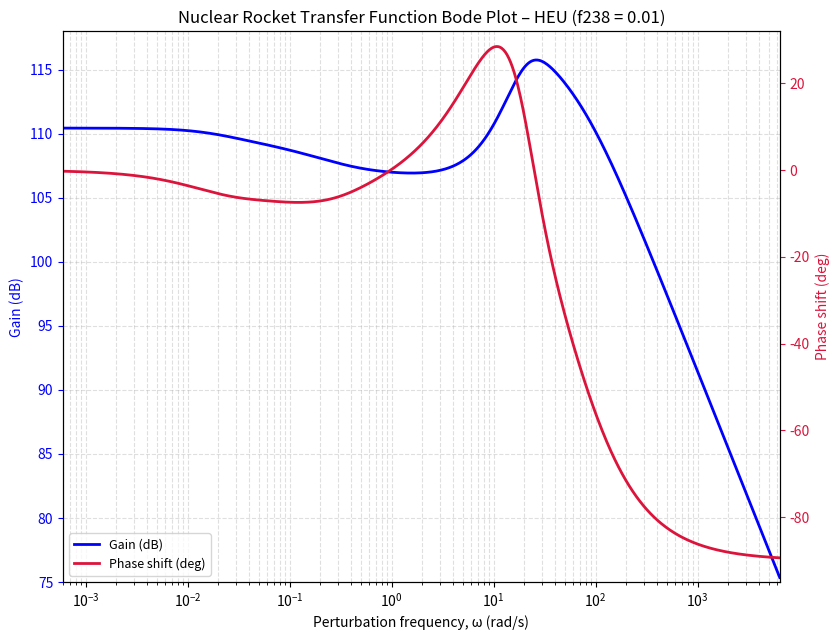
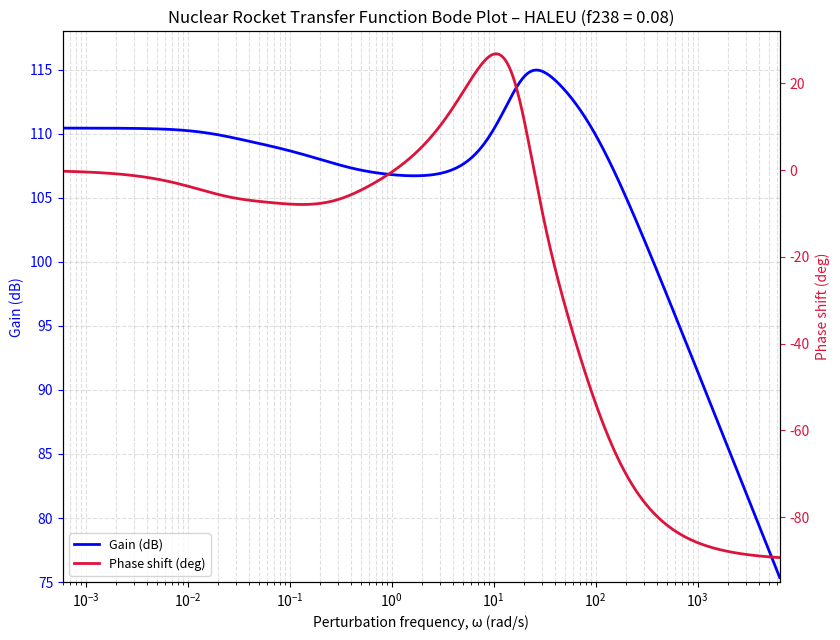
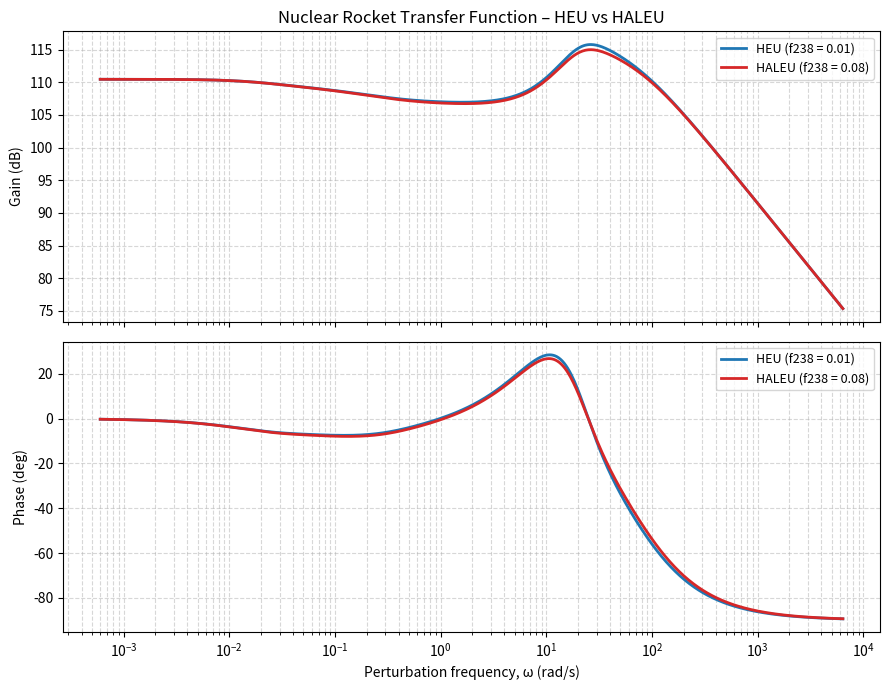
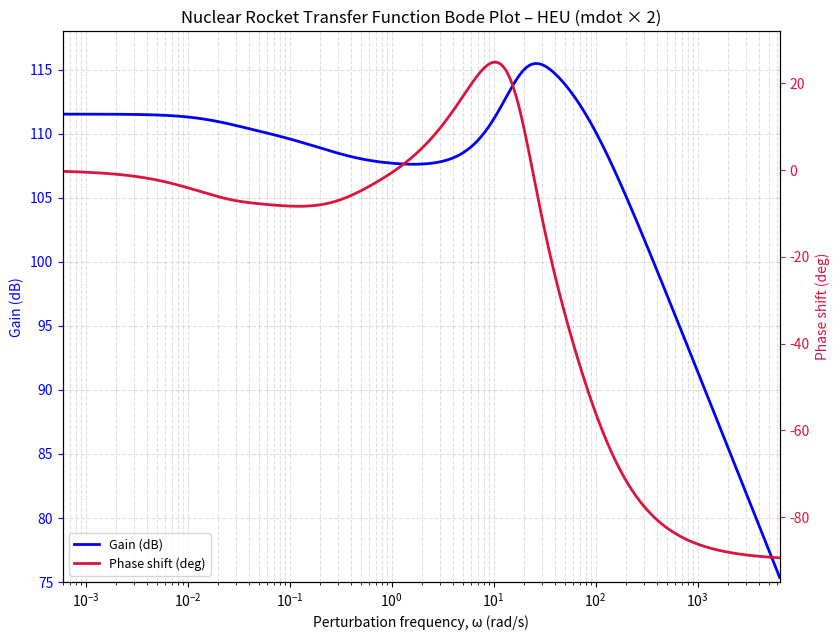

Source code (Python) for these figures, in order:
#!/usr/bin/env python3
"""
Educational NTR closed-loop transfer-function & Bode-plot calculator  (REVISION 5)
HEU and HALEU cases with 12 delayed-neutron groups (6 U-235 thermal + 6 U-238 fast).
Follows the derivation in the class PDF ("Reactor stability model") and the
corresponding MATLAB Live Script (Pillar7 / SPST513).

NEW IN REVISION 5
  * Corrected stability assessment.  The plotted quantity is the CLOSED-LOOP
    transfer function K_RT G_RT(jω).  Classical open-loop gain/phase margins
    cannot be read from it.  The previous code therefore produced a spurious
    "UNSTABLE" label even though D0 < 0 (self-regulating) and the resonance
    is modest.  Diagnostics now check:
        – sign of the static feedback coefficient D0
        – consistency of low-frequency gain with 1/|D0|
        – height of the resonant peak above DC gain
    and report a verdict that matches the textbook description
    ("self-regulating and stable").

REVISION 4 features retained
  * Physical-parameter derivation (mdot, Sfm, rf, … → τ_f, τ_m, τ_p, A_f, A_m, B_p)
  * Ability to vary mass-flow rate (or any other physical parameter) and
    immediately re-compute the Bode plot.
  * 12-group delayed-neutron data, HEU/HALEU presets, dual-axis Bode plots.

KNOWN LIMITATIONS
  * Linearised small-perturbation model about steady-state power q0.
  * beta is the physical delayed fraction (no importance weighting).
  * HEU and HALEU share the same thermal/feedback parameters unless overrides
    are supplied.
"""

import cmath
import math
import os
from dataclasses import dataclass, field
from typing import Dict, Tuple

import numpy as np
import matplotlib

if not os.environ.get("DISPLAY") and os.name != "nt" and os.uname().sysname != "Darwin":
    matplotlib.use("Agg")
import matplotlib.pyplot as plt

# ----------------------------------------------------------------------
# User-tunable switches
# ----------------------------------------------------------------------
AXIS = "omega"          # "omega" (rad/s, matches PDF) or "hz"
SHOW = True             # plt.show() after saving figures
MAKE_OVERLAY = True     # write HEU-vs-HALEU comparison figure
OUTDIR = "."

# Frequency sweep, rad/s (PDF plot spans ~6e-4 … 6.4e3 rad/s)
W_MIN, W_MAX = 6.0e-4, 6.4e3

# ----------------------------------------------------------------------
# 1. Physical / geometric / material parameters  (from MATLAB Live Script)
#    Change any of these (especially mdot) to explore system response.
# ----------------------------------------------------------------------
PHYS = dict(
    # Core average power density
    q0=3750.0,              # W cm^-3

    # Prompt neutron generation time
    Lambda=1.00e-4,         # s

    # Fuel
    Sfm=3.5,                # cm^-1  surface area of fuel per unit volume of fuel element
    rf=0.025,               # cm     characteristic heat-transfer distance through fuel
    kf=0.23,                # W cm^-1 K^-1  thermal conductivity of fuel
    Cpf=0.15,               # W s g^-1 K^-1 specific heat of fuel
    pf=13.5,                # g cm^-3 density of fuel
    alphaf=-2.00e-5,        # K^-1   fuel temperature coefficient of reactivity

    # Graphite moderator
    Smp=8.3,                # cm^-1  surface area of coolant holes per unit volume
    rm=0.2,                 # cm     characteristic distance through graphite matrix
    km=0.31,                # W cm^-1 K^-1  thermal conductivity of graphite
    Cpm=1.9,                # W s g^-1 K^-1 specific heat of graphite
    pm=1.7,                 # g cm^-3 density of graphite
    alpham=-4.50e-5,        # K^-1   moderator temperature coefficient of reactivity

    # Hydrogen propellant
    Cpp=16.8,               # W s g^-1 K^-1 specific heat of hydrogen
    hc=0.5,                 # W cm^-2 K^-1  heat-transfer coefficient
    P=7.0,                  # MPa    average propellant pressure
    T=1500.0,               # K      average propellant temperature
    R=4.2,                  # MPa cm^3 g^-1 K^-1  gas constant of hydrogen
    mdot=0.083,             # g s^-1 cm^-3  hydrogen mass-flow rate per unit volume of fuel element
    bp=100.0,               # cm^3 g^-1  hydrogen density coefficient of reactivity
)


def derive_thermal_params(phys: Dict[str, float] = None) -> Dict[str, float]:
    """
    Derive the transfer-function parameters that appear in the closed-loop
    expression from the physical quantities (exactly as the MATLAB script).

    Returns a dict containing:
        q0, Lambda,
        tau_f, A_f, alpha_f,
        tau_m, A_m, alpha_m,
        tau_p, B_p, beta_p
    plus diagnostic quantities Ufm, Ump, D0, mdot.
    """
    p = dict(PHYS if phys is None else phys)

    # Thermal conductances
    Ufm = p["kf"] * p["Sfm"] / p["rf"]
    Ump = p["Smp"] / (p["rm"] / p["km"] + 1.0 / p["hc"])

    # Time constants
    tau_f = p["pf"] * p["Cpf"] / Ufm
    tau_m = (p["pm"] * p["Cpm"]) / (Ufm + Ump)
    tau_p = (p["P"] * p["Cpp"]) / (p["R"] * p["T"] * (Ump + 2.0 * p["mdot"] * p["Cpp"]))

    # Thermal resistances / gains
    A_f = 1.0 / Ufm
    A_m = 1.0 / (Ufm + Ump)
    B_p = (Ump * p["P"]) / (
        p["R"] * p["T"] ** 2 * (Ufm + Ump) * (Ump + 2.0 * p["mdot"] * p["Cpp"])
    )

    # Static reactivity feedback coefficient (key stability indicator)
    D0 = p["alphaf"] * A_f + p["alpham"] * A_m - p["bp"] * B_p

    return dict(
        q0=p["q0"],
        Lambda=p["Lambda"],
        tau_f=tau_f,
        A_f=A_f,
        alpha_f=p["alphaf"],
        tau_m=tau_m,
        A_m=A_m,
        alpha_m=p["alpham"],
        tau_p=tau_p,
        B_p=B_p,
        beta_p=p["bp"],
        # extra diagnostic quantities
        Ufm=Ufm,
        Ump=Ump,
        D0=D0,
        mdot=p["mdot"],
    )


# ----------------------------------------------------------------------
# 2. Delayed-neutron data (Keepin, Wimett & Zeigler 1957)
# ----------------------------------------------------------------------
BETA235_TOTAL = 0.0065
a_235 = np.array([0.033, 0.219, 0.196, 0.395, 0.115, 0.042])
lam_235 = np.array([0.0124, 0.0305, 0.111, 0.301, 1.14, 3.01])
beta_235 = BETA235_TOTAL * a_235

BETA238_TOTAL = 0.0148
a_238 = np.array([0.013, 0.137, 0.162, 0.388, 0.225, 0.075])
lam_238 = np.array([0.0132, 0.0321, 0.139, 0.358, 1.41, 4.02])
beta_238 = BETA238_TOTAL * a_238

NU_235 = 2.43
NU_238 = 2.80


def neutron_fraction_from_fission_fraction(F238, nu5=NU_235, nu8=NU_238):
    """Convert a U-238 fission-RATE fraction to a fission-NEUTRON fraction."""
    return F238 * nu8 / (F238 * nu8 + (1.0 - F238) * nu5)


def make_12group(f238: float) -> Tuple[np.ndarray, np.ndarray]:
    """
    f238 = fraction of fission NEUTRONS born in U-238 (fast fission).
      HEU preset 0.01, HALEU preset 0.08 (ANL/NSE-20/55).
    Returns (beta[12], lam[12]); beta.sum() is the total delayed fraction.
    """
    beta = np.concatenate([(1.0 - f238) * beta_235, f238 * beta_238])
    lam = np.concatenate([lam_235, lam_238])
    return beta, lam


# ----------------------------------------------------------------------
# 3. Case definition
# ----------------------------------------------------------------------
@dataclass
class Case:
    name: str
    f238: float
    overrides: dict = field(default_factory=dict)
    color: str = "tab:blue"
    use_physical: bool = True

    def params(self) -> Dict[str, float]:
        if self.use_physical:
            phys = dict(PHYS)
            phys.update({k: v for k, v in self.overrides.items() if k in PHYS})
            derived = derive_thermal_params(phys)
            derived.update({k: v for k, v in self.overrides.items() if k not in PHYS})
            return derived
        else:
            base = derive_thermal_params()
            base.update(self.overrides)
            return base


HEU = Case("HEU (f238 = 0.01)", 0.01, color="tab:blue")
HALEU = Case("HALEU (f238 = 0.08)", 0.08, color="tab:red")


# ----------------------------------------------------------------------
# 4. Transfer function (vectorised)
# ----------------------------------------------------------------------
def transfer_function(omega, case: Case):
    """K_RT G_RT(iω) = θ_o / θ_i for the closed loop.  omega in rad/s."""
    p = case.params()
    beta, lam = make_12group(case.f238)
    w = np.atleast_1d(np.asarray(omega, dtype=float))
    s = 1j * w

    # Kinetics
    D_kin = s * p["Lambda"] + np.sum(
        s[:, None] * beta[None, :] / (s[:, None] + lam[None, :]), axis=1
    )
    kin = D_kin / p["q0"]

    # Feedback (entered as positive numbers → negative reactivity feedback)
    lag_f = 1.0 + s * p["tau_f"]
    lag_m = 1.0 + s * p["tau_m"]
    lag_p = 1.0 + s * p["tau_p"]
    fuel = -p["alpha_f"] * p["A_f"] / lag_f
    mod = -p["alpha_m"] * p["A_m"] / (lag_f * lag_m)
    prop = +p["beta_p"] * p["B_p"] / (lag_f * lag_m * lag_p)

    return 1.0 / (kin + fuel + mod + prop)


def gain_phase(omega, case: Case):
    tf = transfer_function(omega, case)
    gain_db = 20.0 * np.log10(np.abs(tf))
    phase = np.degrees(np.unwrap(np.angle(tf)))
    return gain_db, phase


# ----------------------------------------------------------------------
# 5. Detailed single-frequency walk-through
# ----------------------------------------------------------------------
def compute_one_frequency(omega, case: Case, label: str = ""):
    p = case.params()
    beta, lam = make_12group(case.f238)
    s = 1j * omega
    print("=" * 72)
    print(f"ω = {omega:.4g} rad/s  ({omega / (2 * math.pi):.4g} Hz)   {label or case.name}")
    print(f"total β = {beta.sum():.6f}   mdot = {p.get('mdot', 'n/a')} g s⁻¹ cm⁻³")
    print("=" * 72)

    D_kin = s * p["Lambda"]
    print("\n--- Step A: kinetics denominator ---")
    print(f"  prompt term s·Λ = {D_kin}")
    for i, (b, l) in enumerate(zip(beta, lam), start=1):
        term = s * b / (s + l)
        D_kin += term
        print(f"  group {i:2d}: s·β/(s+λ) = {term}")
    kin = D_kin / p["q0"]
    print(f"  D_kin = {D_kin}\n  D_kin/q0 = {kin}")

    lag_f = 1.0 + s * p["tau_f"]
    lag_m = 1.0 + s * p["tau_m"]
    lag_p = 1.0 + s * p["tau_p"]
    fuel = -p["alpha_f"] * p["A_f"] / lag_f
    mod = -p["alpha_m"] * p["A_m"] / (lag_f * lag_m)
    prop = +p["beta_p"] * p["B_p"] / (lag_f * lag_m * lag_p)
    print("\n--- Steps B–D: feedback (positive = negative reactivity feedback) ---")
    print(f"  fuel       -α_f A_f/(1+s τ_f)                 = {fuel}")
    print(f"  moderator  -α_m A_m/(lag_f·lag_m)             = {mod}")
    print(f"  propellant +β_p B_p/(lag_f·lag_m·lag_p)       = {prop}")

    denom = kin + fuel + mod + prop
    TF = 1.0 / denom
    print("\n--- Step E: closed-loop result ---")
    print(f"  denominator = {denom}\n  TF = {TF}")
    print(
        f"  |TF| = {abs(TF):.6e}   Gain = {20 * math.log10(abs(TF)):.2f} dB   "
        f"Phase = {math.degrees(cmath.phase(TF)):.2f} deg\n"
    )
    return TF


# ----------------------------------------------------------------------
# 6. Diagnostics & stability assessment  (CORRECTED)
# ----------------------------------------------------------------------
def diagnose(case: Case, n_points: int = 2000) -> Dict:
    """
    Compute key Bode features of the CLOSED-LOOP transfer function and a
    stability verdict appropriate to this self-regulating reactor model.
    """
    omega = np.logspace(math.log10(W_MIN), math.log10(W_MAX), n_points)
    g, ph = gain_phase(omega, case)
    p = case.params()

    # Low-frequency asymptote
    g_lo, ph_lo = g[0], ph[0]

    # Expected DC gain from static feedback
    D0 = p.get("D0")
    if D0 is not None and abs(D0) > 0:
        g_dc_expected = 20.0 * math.log10(1.0 / abs(D0))
    else:
        g_dc_expected = float("nan")

    # Gain peak
    i_g = np.argmax(g)
    g_peak, w_gpeak = g[i_g], omega[i_g]
    peaking_db = g_peak - g_lo          # resonance height above DC gain

    # Phase peak (most positive)
    i_ph = np.argmax(ph)
    ph_peak, w_phpeak = ph[i_ph], omega[i_ph]

    # High-frequency end
    g_hi, ph_hi = g[-1], ph[-1]

    # ------------------------------------------------------------------
    # Stability verdict for a closed-loop self-regulating reactor
    # ------------------------------------------------------------------
    # 1. D0 must be negative (negative reactivity feedback → self-regulating)
    # 2. Resonant peaking should be modest (a few dB).  Large peaking would
    #    indicate lightly-damped complex poles.
    # Classical open-loop margins are NOT applicable to this closed-loop TF.
    if D0 is None:
        verdict = "UNKNOWN (D0 not available)"
    elif D0 >= 0:
        verdict = "UNSTABLE / not self-regulating (D0 ≥ 0)"
    elif peaking_db > 15.0:
        verdict = "MARGINALLY STABLE / lightly damped (large resonant peak)"
    else:
        verdict = "STABLE (self-regulating, D0 < 0, modest resonance)"

    diag = dict(
        case_name=case.name,
        total_beta=float(make_12group(case.f238)[0].sum()),
        mdot=p.get("mdot"),
        tau_f=p["tau_f"],
        tau_m=p["tau_m"],
        tau_p=p["tau_p"],
        A_f=p["A_f"],
        A_m=p["A_m"],
        B_p=p["B_p"],
        beta_p_Bp=p["beta_p"] * p["B_p"],
        D0=D0,
        g_lo=g_lo,
        ph_lo=ph_lo,
        g_dc_expected=g_dc_expected,
        g_peak=g_peak,
        w_gpeak=w_gpeak,
        peaking_db=peaking_db,
        ph_peak=ph_peak,
        w_phpeak=w_phpeak,
        g_hi=g_hi,
        ph_hi=ph_hi,
        verdict=verdict,
    )
    return diag


def print_diagnostics(diag: Dict):
    print("\n" + "=" * 72)
    print(f"DIAGNOSTICS – {diag['case_name']}")
    print("=" * 72)
    print(f"  total delayed-neutron fraction β   = {diag['total_beta']:.6f}")
    print(f"  mass-flow rate ṁ                  = {diag['mdot']:.4g} g s⁻¹ cm⁻³")
    print(f"  α_f = {PHYS['alphaf']:.4e}     α_m = {PHYS['alpham']:.4e}")
    print(f"  τ_f = {diag['tau_f']:.4e} s    τ_m = {diag['tau_m']:.4e} s    τ_p = {diag['tau_p']:.4e} s")
    print(f"  A_f = {diag['A_f']:.4e} cm³ K/W   A_m = {diag['A_m']:.4e} cm³ K/W")
    print(f"  β_p·B_p = {diag['beta_p_Bp']:.4e} cm³/W")
    if diag.get("D0") is not None:
        print(f"  static feedback D0 = α_f A_f + α_m A_m – β_p B_p = {diag['D0']:.4e}")
        print(f"  → expected DC gain 20·log10(1/|D0|)            = {diag['g_dc_expected']:.2f} dB")
    print("-" * 72)
    print(f"  low-frequency  gain / phase       = {diag['g_lo']:.2f} dB / {diag['ph_lo']:.2f}°")
    print(f"  gain peak                          = {diag['g_peak']:.2f} dB  @ {diag['w_gpeak']:.2f} rad/s")
    print(f"  resonant peaking (above DC)        = {diag['peaking_db']:.2f} dB")
    print(f"  phase peak                         = {diag['ph_peak']:.2f}°   @ {diag['w_phpeak']:.2f} rad/s")
    print(f"  high-frequency gain / phase        = {diag['g_hi']:.2f} dB / {diag['ph_hi']:.2f}°")
    print("-" * 72)
    print("  NOTE: The plotted quantity is the CLOSED-LOOP transfer function.")
    print("        Classical open-loop gain/phase margins are not applicable.")
    print(f"  STABILITY VERDICT:  {diag['verdict']}")
    print("=" * 72 + "\n")


# ----------------------------------------------------------------------
# 7. Self-check against the PDF Bode plot (f238 = 0 reference)
# ----------------------------------------------------------------------
def check_against_pdf():
    ref = Case("check", 0.0)
    w = np.logspace(math.log10(W_MIN), math.log10(W_MAX), 4000)
    g, ph = gain_phase(w, ref)
    i, j = np.argmax(g), np.argmax(ph)
    assert abs(g[0] - 110.5) < 1.5 and abs(ph[0]) < 10.0, "low-frequency gain/phase off"
    assert abs(g[i] - 115.5) < 2.0 and 15.0 < w[i] < 40.0, "gain peak off"
    assert abs(ph[j] - 28.0) < 5.0 and 5.0 < w[j] < 20.0, "phase peak off"
    assert abs(g[-1] - 76.0) < 3.0 and abs(ph[-1] + 90.0) < 5.0, "high-frequency end off"
    print(
        f"[check] matches PDF plot (axis = rad/s): low-f {g[0]:.1f} dB/{ph[0]:.1f}°, "
        f"gain peak {g[i]:.1f} dB @ {w[i]:.1f} rad/s, phase peak {ph[j]:.1f}° "
        f"@ {w[j]:.1f} rad/s, end {g[-1]:.1f} dB"
    )


# ----------------------------------------------------------------------
# 8. Plots
# ----------------------------------------------------------------------
def _axis_values(omega, axis):
    if axis == "omega":
        return omega, "Perturbation frequency, ω (rad/s)"
    return omega / (2.0 * math.pi), "Perturbation frequency, f (Hz)"


def make_dual_axis_bode(case: Case, axis=AXIS, n_points=800, outfile=None, show=False):
    """PDF-style dual-axis Bode plot for one case."""
    omega = np.logspace(math.log10(W_MIN), math.log10(W_MAX), n_points)
    g, ph = gain_phase(omega, case)
    x, xlabel = _axis_values(omega, axis)

    fig, ax1 = plt.subplots(figsize=(8.5, 6.5))
    ax2 = ax1.twinx()
    l1, = ax1.semilogx(x, g, color="blue", lw=2.0, label="Gain (dB)")
    l2, = ax2.semilogx(x, ph, color="crimson", lw=2.0, label="Phase shift (deg)")

    ax1.set_xlim(x[0], x[-1])
    ax1.set_ylim(75.0, 118.0)
    ax2.set_ylim(-95.0, 32.0)
    ax1.set_xlabel(xlabel)
    ax1.set_ylabel("Gain (dB)", color="blue")
    ax2.set_ylabel("Phase shift (deg)", color="crimson")
    ax1.tick_params(axis="y", colors="blue")
    ax2.tick_params(axis="y", colors="crimson")
    ax1.grid(True, which="both", ls="--", alpha=0.4)
    ax1.set_title(f"Nuclear Rocket Transfer Function Bode Plot – {case.name}")
    ax1.legend(handles=[l1, l2], loc="lower left", fontsize=9)
    fig.tight_layout()

    outfile = outfile or os.path.join(
        OUTDIR, "ntp_bode_" + case.name.split()[0].lower() + ".png"
    )
    fig.savefig(outfile, dpi=150)
    print(f"Saved {outfile}")
    if show:
        plt.show()
    return fig


def make_overlay_plot(cases, axis=AXIS, n_points=800, outfile=None, show=False):
    """HEU vs HALEU (or any list of cases) on two panels."""
    omega = np.logspace(math.log10(W_MIN), math.log10(W_MAX), n_points)
    x, xlabel = _axis_values(omega, axis)
    fig, (a1, a2) = plt.subplots(2, 1, figsize=(9, 7), sharex=True)
    for c in cases:
        g, ph = gain_phase(omega, c)
        a1.semilogx(x, g, color=c.color, lw=2.0, label=c.name)
        a2.semilogx(x, ph, color=c.color, lw=2.0, label=c.name)
    a1.set_ylabel("Gain (dB)")
    a2.set_ylabel("Phase (deg)")
    a2.set_xlabel(xlabel)
    a1.set_title("Nuclear Rocket Transfer Function – HEU vs HALEU")
    for ax in (a1, a2):
        ax.grid(True, which="both", ls="--", alpha=0.5)
        ax.legend(fontsize=9)
    fig.tight_layout()
    outfile = outfile or os.path.join(OUTDIR, "ntp_bode_overlay.png")
    fig.savefig(outfile, dpi=150)
    print(f"Saved {outfile}")
    if show:
        plt.show()
    return fig


# ----------------------------------------------------------------------
# 9. Main
# ----------------------------------------------------------------------
if __name__ == "__main__":
    # Optional PDF self-check (uncomment when you want to verify the axis scaling)
    # check_against_pdf()

    # ------------------------------------------------------------------
    # Show the derived parameters that will be used
    # ------------------------------------------------------------------
    print("Derived thermal / feedback parameters (from PHYS / MATLAB):")
    derived = derive_thermal_params()
    for k in ("tau_f", "tau_m", "tau_p", "A_f", "A_m", "B_p", "beta_p", "D0", "mdot"):
        print(f"  {k:8s} = {derived[k]:.6g}")
    print()

    for c in (HEU, HALEU):
        b, _ = make_12group(c.f238)
        print(f"{c.name}: total β = {b.sum():.6f}")
    print()

    # ------------------------------------------------------------------
    # Detailed arithmetic at one frequency
    # ------------------------------------------------------------------
    print(">>> Detailed calculation at ω = 10 rad/s")
    compute_one_frequency(10.0, HEU)

    # ------------------------------------------------------------------
    # How much does U-238 delayed-neutron data alone change the curve?
    # ------------------------------------------------------------------
    w = np.logspace(math.log10(W_MIN), math.log10(W_MAX), 800)
    g_h, p_h = gain_phase(w, HEU)
    g_l, p_l = gain_phase(w, HALEU)
    print(
        f"Max |HALEU – HEU|: {np.max(np.abs(g_l - g_h)):.2f} dB, "
        f"{np.max(np.abs(p_l - p_h)):.2f} deg (delayed-neutron data only)\n"
    )

    # ------------------------------------------------------------------
    # Diagnostics & stability
    # ------------------------------------------------------------------
    for c in (HEU, HALEU):
        diag = diagnose(c)
        print_diagnostics(diag)

    # ------------------------------------------------------------------
    # Example: change mass-flow rate and re-diagnose
    # ------------------------------------------------------------------
    print(">>> Example sensitivity: double the mass-flow rate (mdot × 2)")
    HEU_high_mdot = Case(
        "HEU (mdot × 2)",
        0.01,
        overrides={"mdot": PHYS["mdot"] * 2.0},
        color="tab:green",
    )
    diag_hi = diagnose(HEU_high_mdot)
    print_diagnostics(diag_hi)

    # ------------------------------------------------------------------
    # Plots
    # ------------------------------------------------------------------
    make_dual_axis_bode(HEU)
    make_dual_axis_bode(HALEU)
    if MAKE_OVERLAY:
        make_overlay_plot([HEU, HALEU])

    # Optional extra plot showing the mdot sensitivity
    make_dual_axis_bode(
        HEU_high_mdot,
        outfile=os.path.join(OUTDIR, "ntp_bode_heu_mdotx2.png"),
    )

    if SHOW:
        plt.show()
    print("Done.")
